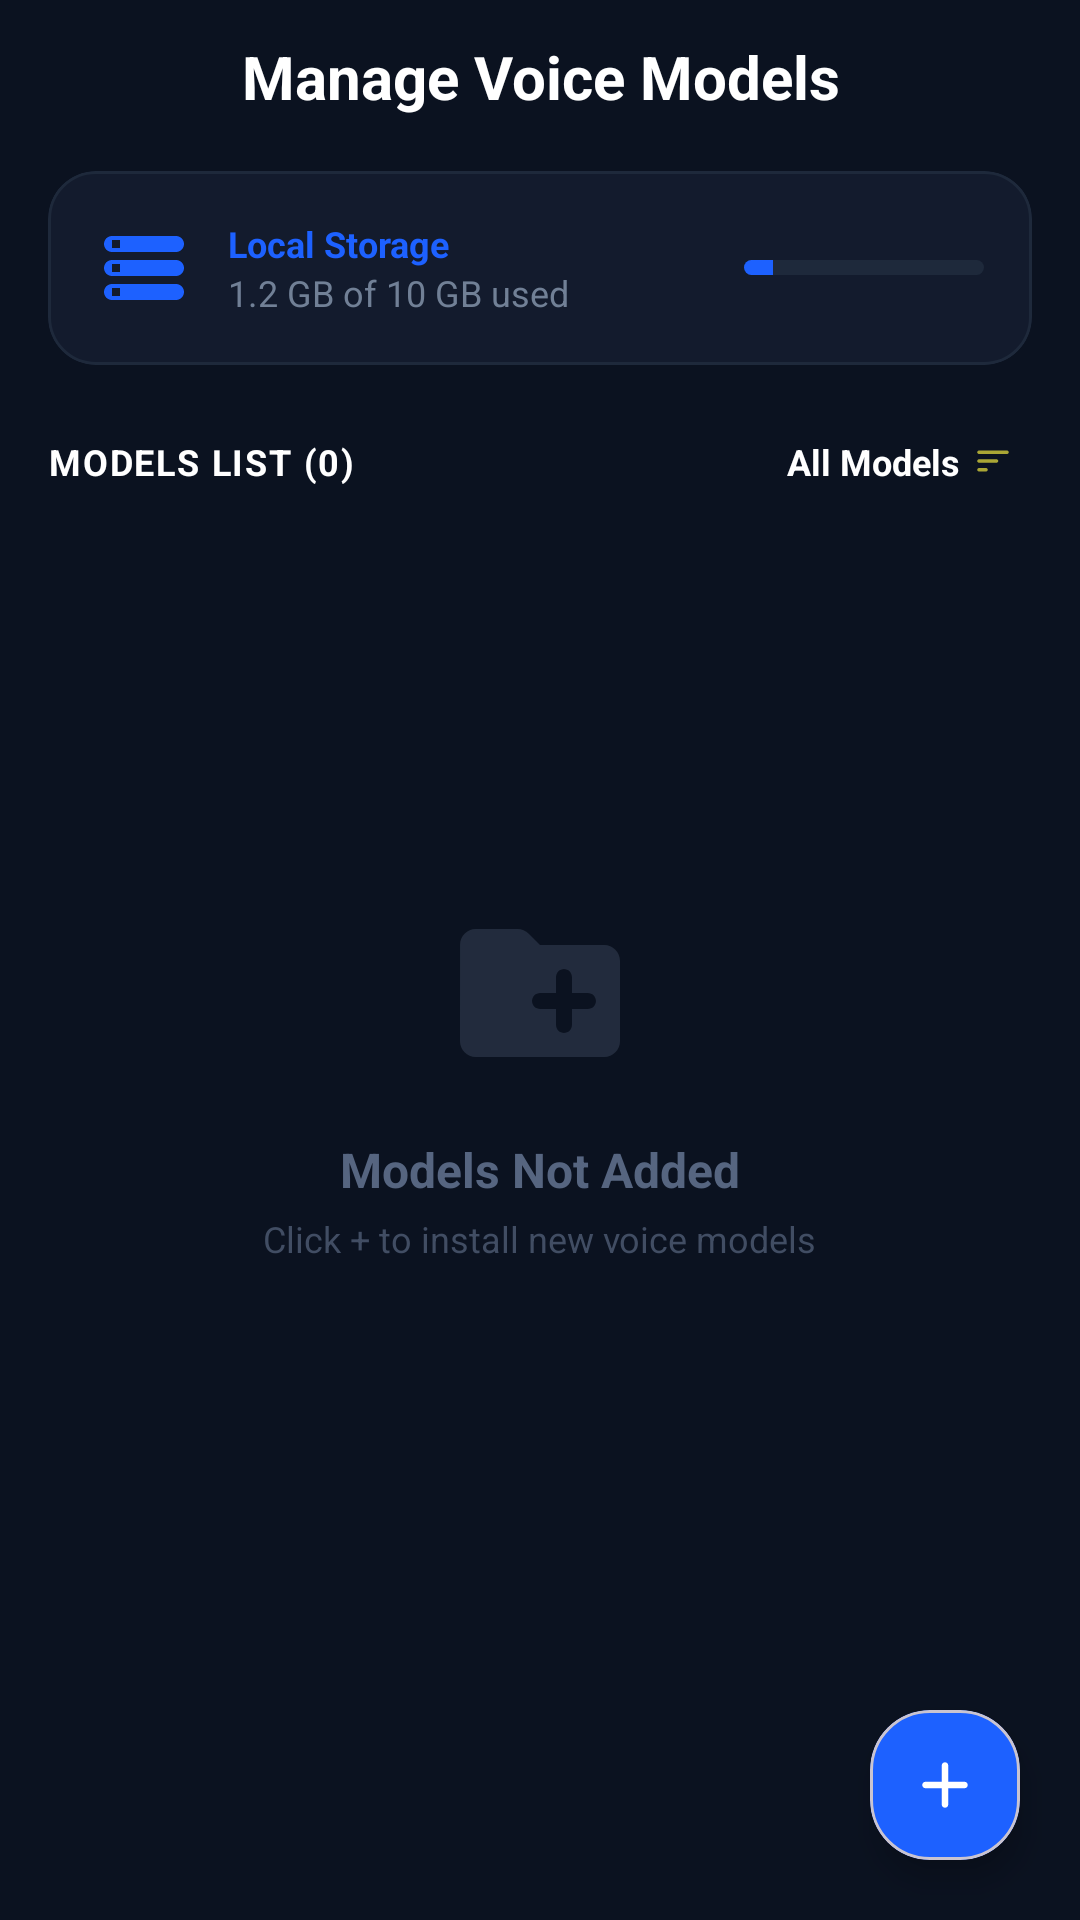

Write the Android layout XML for this screen, with the resource values it uses.
<!-- AndroidManifest.xml: application theme AppTheme -->
<!-- res/layout/models_fragment.xml -->
<RelativeLayout
	xmlns:android="http://schemas.android.com/apk/res/android"
	xmlns:app="http://schemas.android.com/apk/res-auto"
	xmlns:tools="http://schemas.android.com/tools"
	android:layout_width="match_parent"
	android:layout_height="match_parent"
	android:background="#0B1220">
	<LinearLayout
		android:id="@+id/linear4"
		android:layout_width="match_parent"
		android:layout_height="match_parent"
		android:layout_marginLeft="16dp"
		android:layout_marginTop="12dp"
		android:layout_marginRight="16dp"
		android:orientation="vertical">
		<RelativeLayout
			android:id="@+id/relativelayout2"
			android:layout_width="match_parent"
			android:layout_height="wrap_content"
			android:layout_marginBottom="18dp"
			android:layout_gravity="center_horizontal|center_vertical">
			<TextView
				android:id="@+id/textview5"
				android:layout_width="wrap_content"
				android:layout_height="wrap_content"
				android:gravity="center_horizontal|center_vertical"
				android:text="Manage Voice Models"
				android:textSize="20sp"
				android:textStyle="bold"
				android:textColor="#FFFFFF"
				android:layout_marginStart="45dp"
				android:layout_centerInParent="true"
				android:layout_centerVertical="true" />
		</RelativeLayout>
		<com.google.android.material.card.MaterialCardView
			android:id="@+id/cardview2"
			android:layout_width="match_parent"
			android:layout_height="wrap_content"
			app:cardBackgroundColor="#131B2D"
			app:cardCornerRadius="16dp"
			app:strokeColor="#1E293B"
			app:strokeWidth="1dp">
			<LinearLayout
				android:id="@+id/linear5"
				android:layout_width="match_parent"
				android:layout_height="wrap_content"
				android:padding="16dp"
				android:gravity="center_vertical"
				android:orientation="horizontal">
				<ImageView
					android:id="@+id/imageview5"
					android:layout_width="32dp"
					android:layout_height="32dp"
					android:src="@drawable/icon_storage"
					android:scaleType="fitXY"
					app:tint="#1D61FF" />
				<LinearLayout
					android:id="@+id/linear6"
					android:layout_width="0dp"
					android:layout_height="wrap_content"
					android:orientation="vertical"
					android:layout_weight="1"
					android:layout_marginStart="12dp">
					<TextView
						android:id="@+id/textview6"
						android:layout_width="wrap_content"
						android:layout_height="wrap_content"
						android:text="Local Storage"
						android:textSize="12sp"
						android:textStyle="bold"
						android:textColor="#1D61FF" />
					<TextView
						android:id="@+id/storage_used_tv"
						android:layout_width="wrap_content"
						android:layout_height="wrap_content"
						android:text="1.2 GB of 10 GB used"
						android:textSize="12sp"
						android:textColor="#718096" />
				</LinearLayout>
				<ProgressBar
					android:id="@+id/storage_used_progressbar"
					android:layout_width="80dp"
					android:layout_height="5dp"
					android:progress="12"
					android:indeterminate="false"
					style="?android:progressBarStyleHorizontal"
					android:progressDrawable="@drawable/custom_progress_bar" />
			</LinearLayout>
		</com.google.android.material.card.MaterialCardView>
		<LinearLayout
			android:id="@+id/linear7"
			android:layout_width="match_parent"
			android:layout_height="wrap_content"
			android:layout_marginTop="18dp"
			android:layout_marginBottom="12dp"
			android:gravity="center_horizontal|center_vertical"
			android:orientation="horizontal">
			<TextView
				android:id="@+id/model_count_tv"
				android:layout_width="wrap_content"
				android:layout_height="wrap_content"
				android:text="MODELS LIST (0)"
				android:textSize="12sp"
				android:textStyle="bold"
				android:textColor="#FFFFFF"
				android:layout_weight="1"
				android:letterSpacing="0.05" />
			<LinearLayout
				android:id="@+id/btn_filter"
				android:layout_width="wrap_content"
				android:layout_height="wrap_content"
				android:padding="6dp"
				android:gravity="center_vertical"
				android:background="?attr/selectableItemBackground">
				<TextView
					android:id="@+id/sort_tv"
					android:layout_width="wrap_content"
					android:layout_height="wrap_content"
					android:text="All Models"
					android:textSize="12sp"
					android:textStyle="bold"
					android:textColor="#FFFFFF" />
				<ImageView
					android:id="@+id/imageview8"
					android:layout_width="14dp"
					android:layout_height="14dp"
					android:layout_marginLeft="4dp"
					android:src="@drawable/icon_sort"
					android:scaleType="fitXY"
					app:tint="@color/colorPrimary" />
			</LinearLayout>
		</LinearLayout>
		<FrameLayout
			android:id="@+id/frame_layout14"
			android:layout_width="match_parent"
			android:layout_height="match_parent">
			<androidx.recyclerview.widget.RecyclerView
				android:id="@+id/recyclerview_models"
				android:layout_width="match_parent"
				android:layout_height="match_parent"
				android:clipToPadding="false"
				android:visibility="gone" />
			<LinearLayout
				android:id="@+id/empty_state_view"
				android:layout_width="match_parent"
				android:layout_height="wrap_content"
				android:layout_marginBottom="50dp"
				android:gravity="center_horizontal|center_vertical"
				android:orientation="vertical"
				android:layout_gravity="center_horizontal|center_vertical">
				<ImageView
					android:id="@+id/imageview12"
					android:layout_width="64dp"
					android:layout_height="64dp"
					android:src="@drawable/icon_add_folder"
					android:scaleType="fitXY"
					android:alpha="0.3"
					app:tint="#566580" />
				<TextView
					android:id="@+id/empty_text"
					android:layout_width="wrap_content"
					android:layout_height="wrap_content"
					android:layout_marginTop="16dp"
					android:text="Models Not Added"
					android:textSize="16sp"
					android:textStyle="bold"
					android:textColor="#566580" />
				<TextView
					android:id="@+id/textview14"
					android:layout_width="wrap_content"
					android:layout_height="wrap_content"
					android:layout_marginTop="4dp"
					android:text="Click + to install new voice models"
					android:textSize="12sp"
					android:textColor="#414D63" />
			</LinearLayout>
		</FrameLayout>
	</LinearLayout>
	<com.google.android.material.card.MaterialCardView
		android:id="@+id/fab_add_model"
		android:layout_width="50dp"
		android:layout_height="50dp"
		android:layout_margin="20dp"
		app:cardBackgroundColor="#1D61FF"
		app:cardCornerRadius="20dp"
		app:cardElevation="6dp"
		android:layout_alignParentBottom="true"
		android:layout_alignParentEnd="true">
		<ImageView
			android:id="@+id/imageview6"
			android:layout_width="match_parent"
			android:layout_height="match_parent"
			android:padding="12dp"
			android:src="@drawable/icon_add"
			android:scaleType="fitXY"
			app:tint="#FFFFFF" />
	</com.google.android.material.card.MaterialCardView>
</RelativeLayout>
<!-- resources referenced by this layout -->
<resources>
  <color name="colorPrimary">#AAA635</color>
  <!-- drawable custom_progress_bar (drawable) -->
  <layer-list xmlns:android="http://schemas.android.com/apk/res/android">
      <item android:id="@android:id/background">
          <shape>
              <corners android:radius="10dp" />
              <solid android:color="#1E293B" />
          </shape>
      </item>
      <item android:id="@android:id/progress">
          <clip>
              <shape>
                  <corners android:radius="10dp" />
                  <solid android:color="#1D61FF" />
              </shape>
          </clip>
      </item>
  </layer-list>
  <!-- drawable icon_add (drawable-xhdpi) -->
  <?xml version='1.0' encoding='UTF-8' standalone='yes' ?>
  <vector xmlns:android="http://schemas.android.com/apk/res/android" android:width="48dp" android:height="48dp" android:viewportWidth="24.0" android:viewportHeight="24.0"><path android:pathData="M18 13h-5v5c0 .55-.45 1-1 1s-1-.45-1-1v-5H6c-.55 0-1-.45-1-1s.45-1 1-1h5V6c0-.55.45-1 1-1s1 .45 1 1v5h5c.55 0 1 .45 1 1s-.45 1-1 1z" android:fillColor="#9E9E9E" /></vector>
  <!-- drawable icon_add_folder (drawable-xhdpi) -->
  <?xml version='1.0' encoding='UTF-8' standalone='yes' ?>
  <vector xmlns:android="http://schemas.android.com/apk/res/android" android:width="48dp" android:height="48dp" android:viewportWidth="24.0" android:viewportHeight="24.0"><path android:pathData="M20 6h-8l-1.41-1.41C10.21 4.21 9.7 4 9.17 4H4c-1.11 0-1.99.89-1.99 2L2 18c0 1.11.89 2 2 2h16c1.1 0 2-.9 2-2V8c0-1.1-.9-2-2-2zm-2 8h-2v2c0 .55-.45 1-1 1s-1-.45-1-1v-2h-2c-.55 0-1-.45-1-1s.45-1 1-1h2v-2c0-.55.45-1 1-1s1 .45 1 1v2h2c.55 0 1 .45 1 1s-.45 1-1 1z" android:fillColor="#9E9E9E" /></vector>
  <!-- drawable icon_sort (drawable-xhdpi) -->
  <?xml version='1.0' encoding='UTF-8' standalone='yes' ?>
  <vector xmlns:android="http://schemas.android.com/apk/res/android" android:width="48dp" android:height="48dp" android:viewportWidth="24.0" android:viewportHeight="24.0"><path android:pathData="M4 18h4c.55 0 1-.45 1-1s-.45-1-1-1H4c-.55 0-1 .45-1 1s.45 1 1 1zM3 7c0 .55.45 1 1 1h16c.55 0 1-.45 1-1s-.45-1-1-1H4c-.55 0-1 .45-1 1zm1 6h10c.55 0 1-.45 1-1s-.45-1-1-1H4c-.55 0-1 .45-1 1s.45 1 1 1z" android:fillColor="#9E9E9E" /></vector>
  <!-- drawable icon_storage (drawable-xhdpi) -->
  <?xml version='1.0' encoding='UTF-8' standalone='yes' ?>
  <vector xmlns:android="http://schemas.android.com/apk/res/android" android:width="48dp" android:height="48dp" android:viewportWidth="24.0" android:viewportHeight="24.0"><path android:pathData="M4 20h16c1.1 0 2-.9 2-2s-.9-2-2-2H4c-1.1 0-2 .9-2 2s.9 2 2 2zm0-3h2v2H4v-2zM2 6c0 1.1.9 2 2 2h16c1.1 0 2-.9 2-2s-.9-2-2-2H4c-1.1 0-2 .9-2 2zm4 1H4V5h2v2zm-2 7h16c1.1 0 2-.9 2-2s-.9-2-2-2H4c-1.1 0-2 .9-2 2s.9 2 2 2zm0-3h2v2H4v-2z" android:fillColor="#9E9E9E" /></vector>
  <style name="AppTheme" parent="Theme.Material3.DayNight.NoActionBar">
  
          
          <item name="android:statusBarColor">#0B1220</item>
          <item name="android:navigationBarColor">#0B1220</item>
          <item name="android:windowLightStatusBar">false</item>
  
          
          <item name="colorControlActivated">#6750A4</item>
  
      </style>
</resources>
